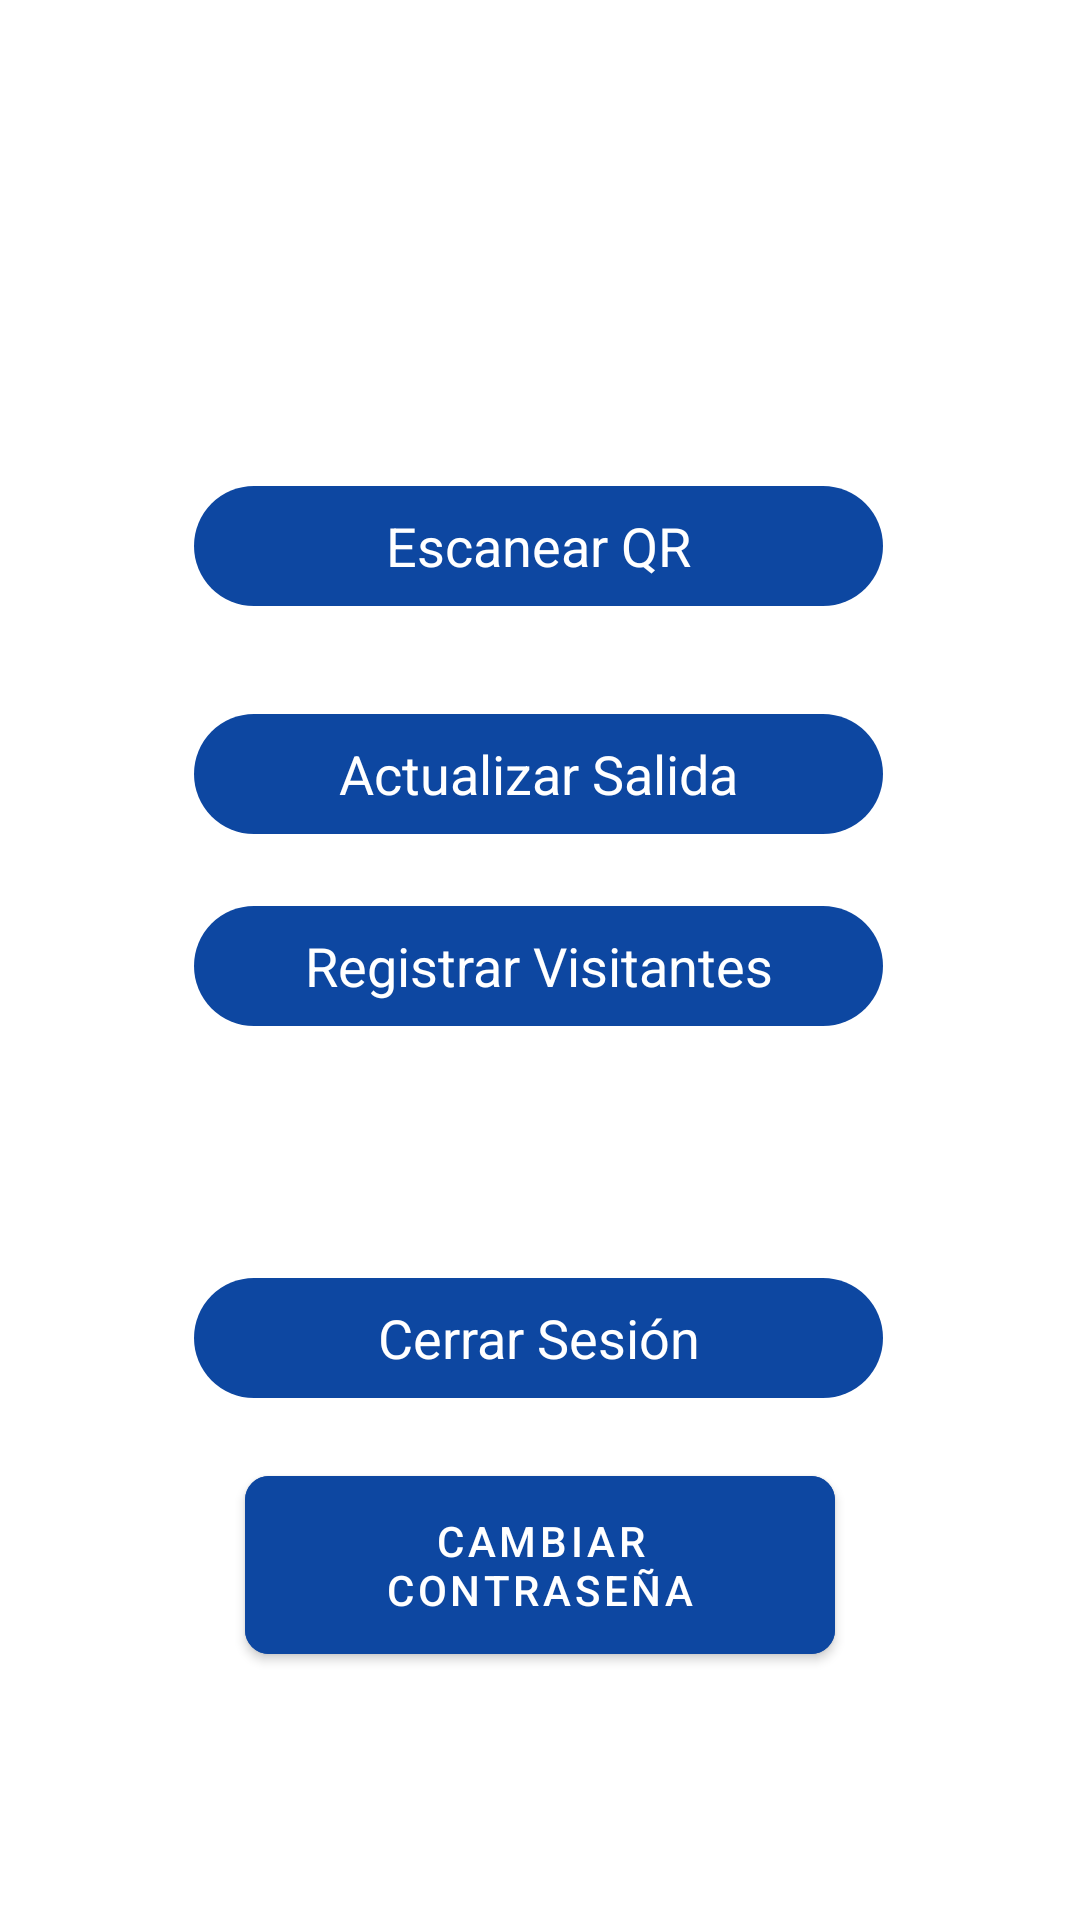

Here is an Android app screen rendered from its layout file. Give the layout XML and the strings, colors and styles it references.
<!-- AndroidManifest.xml: application theme Theme.AppSenati -->
<!-- res/layout/opciones_guardia.xml -->
<?xml version="1.0" encoding="utf-8"?>
<androidx.constraintlayout.widget.ConstraintLayout xmlns:android="http://schemas.android.com/apk/res/android"
    xmlns:app="http://schemas.android.com/apk/res-auto"
    xmlns:tools="http://schemas.android.com/tools"
    android:layout_width="match_parent"
    android:layout_height="match_parent"
    android:padding="16dp">

    <TextView
        android:id="@+id/tvWelcome"
        android:layout_width="wrap_content"
        android:layout_height="wrap_content"
        android:layout_marginTop="36dp"
        android:textSize="24sp"
        android:textStyle="bold"
        app:layout_constraintEnd_toEndOf="parent"
        app:layout_constraintHorizontal_bias="0.496"
        app:layout_constraintStart_toStartOf="parent"
        app:layout_constraintTop_toTopOf="parent"
        tools:text="Bienvenido, Vigilante" />

    <TextView
        android:id="@+id/tvLastScan"
        android:layout_width="wrap_content"
        android:layout_height="wrap_content"
        android:layout_marginTop="12dp"
        android:textSize="16sp"
        app:layout_constraintEnd_toEndOf="parent"
        app:layout_constraintHorizontal_bias="0.497"
        app:layout_constraintStart_toStartOf="parent"
        app:layout_constraintTop_toBottomOf="@id/tvWelcome"
        tools:text="Último escaneo: Ninguno" />

    <com.google.android.material.button.MaterialButton
        android:id="@+id/btnScanQR"
        style="@style/Widget.Material3.Button"
        android:layout_width="0dp"
        android:layout_height="wrap_content"
        android:layout_marginTop="40dp"
        android:text="Escanear QR"
        android:textColor="@color/white"
        android:textSize="18sp"
        app:layout_constraintEnd_toEndOf="parent"
        app:layout_constraintHorizontal_bias="0.495"
        app:layout_constraintStart_toStartOf="parent"
        app:layout_constraintTop_toBottomOf="@id/tvLastScan"
        app:layout_constraintWidth_percent="0.7" />


    <com.google.android.material.button.MaterialButton
        android:id="@+id/btnUpdateSalida"
        style="@style/Widget.Material3.Button"
        android:layout_width="0dp"
        android:layout_height="wrap_content"
        android:layout_marginTop="28dp"
        android:text="Actualizar Salida"
        android:textColor="@color/white"
        android:textSize="18sp"
        app:layout_constraintEnd_toEndOf="parent"
        app:layout_constraintHorizontal_bias="0.495"
        app:layout_constraintStart_toStartOf="parent"
        app:layout_constraintTop_toBottomOf="@id/btnScanQR"
        app:layout_constraintWidth_percent="0.7" />

    <com.google.android.material.button.MaterialButton
        android:id="@+id/btnVisitantes"
        style="@style/Widget.Material3.Button"
        android:layout_width="0dp"
        android:layout_height="wrap_content"
        android:layout_marginTop="16dp"
        android:text="Registrar Visitantes"
        android:textColor="@color/white"
        android:textSize="18sp"
        app:layout_constraintEnd_toEndOf="parent"
        app:layout_constraintHorizontal_bias="0.495"
        app:layout_constraintStart_toStartOf="parent"
        app:layout_constraintTop_toBottomOf="@id/btnUpdateSalida"
        app:layout_constraintWidth_percent="0.7" />

    <com.google.android.material.button.MaterialButton
        android:id="@+id/btnLogout"
        style="@style/Widget.Material3.Button"
        android:layout_width="0dp"
        android:layout_height="wrap_content"
        android:layout_marginTop="76dp"
        android:text="Cerrar Sesión"
        android:textColor="@color/white"
        android:textSize="18sp"
        app:layout_constraintEnd_toEndOf="parent"
        app:layout_constraintHorizontal_bias="0.495"
        app:layout_constraintStart_toStartOf="parent"
        app:layout_constraintTop_toBottomOf="@id/btnVisitantes"
        app:layout_constraintWidth_percent="0.7" />

    <com.google.android.material.button.MaterialButton
        android:id="@+id/btnChangePassword"
        android:layout_width="0dp"
        android:layout_height="wrap_content"
        android:layout_marginTop="16dp"
        android:paddingTop="12dp"
        android:paddingBottom="12dp"
        android:text="Cambiar Contraseña"
        android:textAppearance="@style/TextAppearance.MaterialComponents.Button"
        app:layout_constraintTop_toBottomOf="@id/btnLogout"
        app:layout_constraintStart_toStartOf="parent"
        app:layout_constraintEnd_toEndOf="parent"
        app:layout_constraintWidth_percent="0.6"
        app:cornerRadius="8dp"
        android:backgroundTint="@color/colorPrimary"
        android:textColor="@color/buttonTextColor"
        />











</androidx.constraintlayout.widget.ConstraintLayout>
<!-- resources referenced by this layout -->
<resources>
  <color name="buttonTextColor">@color/textColorPrimary</color>
  <color name="colorPrimary">#0D47A1</color>
  <color name="white">#FFFFFFFF</color>
  <style name="Theme.AppSenati" parent="Theme.MaterialComponents.DayNight.DarkActionBar">
          
          <item name="colorPrimary">@color/colorPrimary</item>
          <item name="colorPrimaryVariant">@color/colorPrimaryDark</item>
          <item name="colorOnPrimary">@color/textColorPrimary</item>
          
          <item name="colorSecondary">@color/colorAccent</item>
          <item name="colorSecondaryVariant">@color/colorAccent</item> 
          <item name="colorOnSecondary">@color/textColorPrimary</item>
          
          <item name="android:statusBarColor">?attr/colorPrimaryVariant</item>
          
          <item name="android:windowBackground">@color/windowBackground</item>
          <item name="textInputStyle">@style/Widget.MaterialComponents.TextInputLayout.OutlinedBox</item>
      </style>
  <color name="textColorPrimary">#FFFFFF</color>
  <color name="colorPrimaryDark">#0D47A1</color>
  <color name="colorAccent">#448AFF</color>
  <color name="windowBackground">#FFFFFF</color>
</resources>
